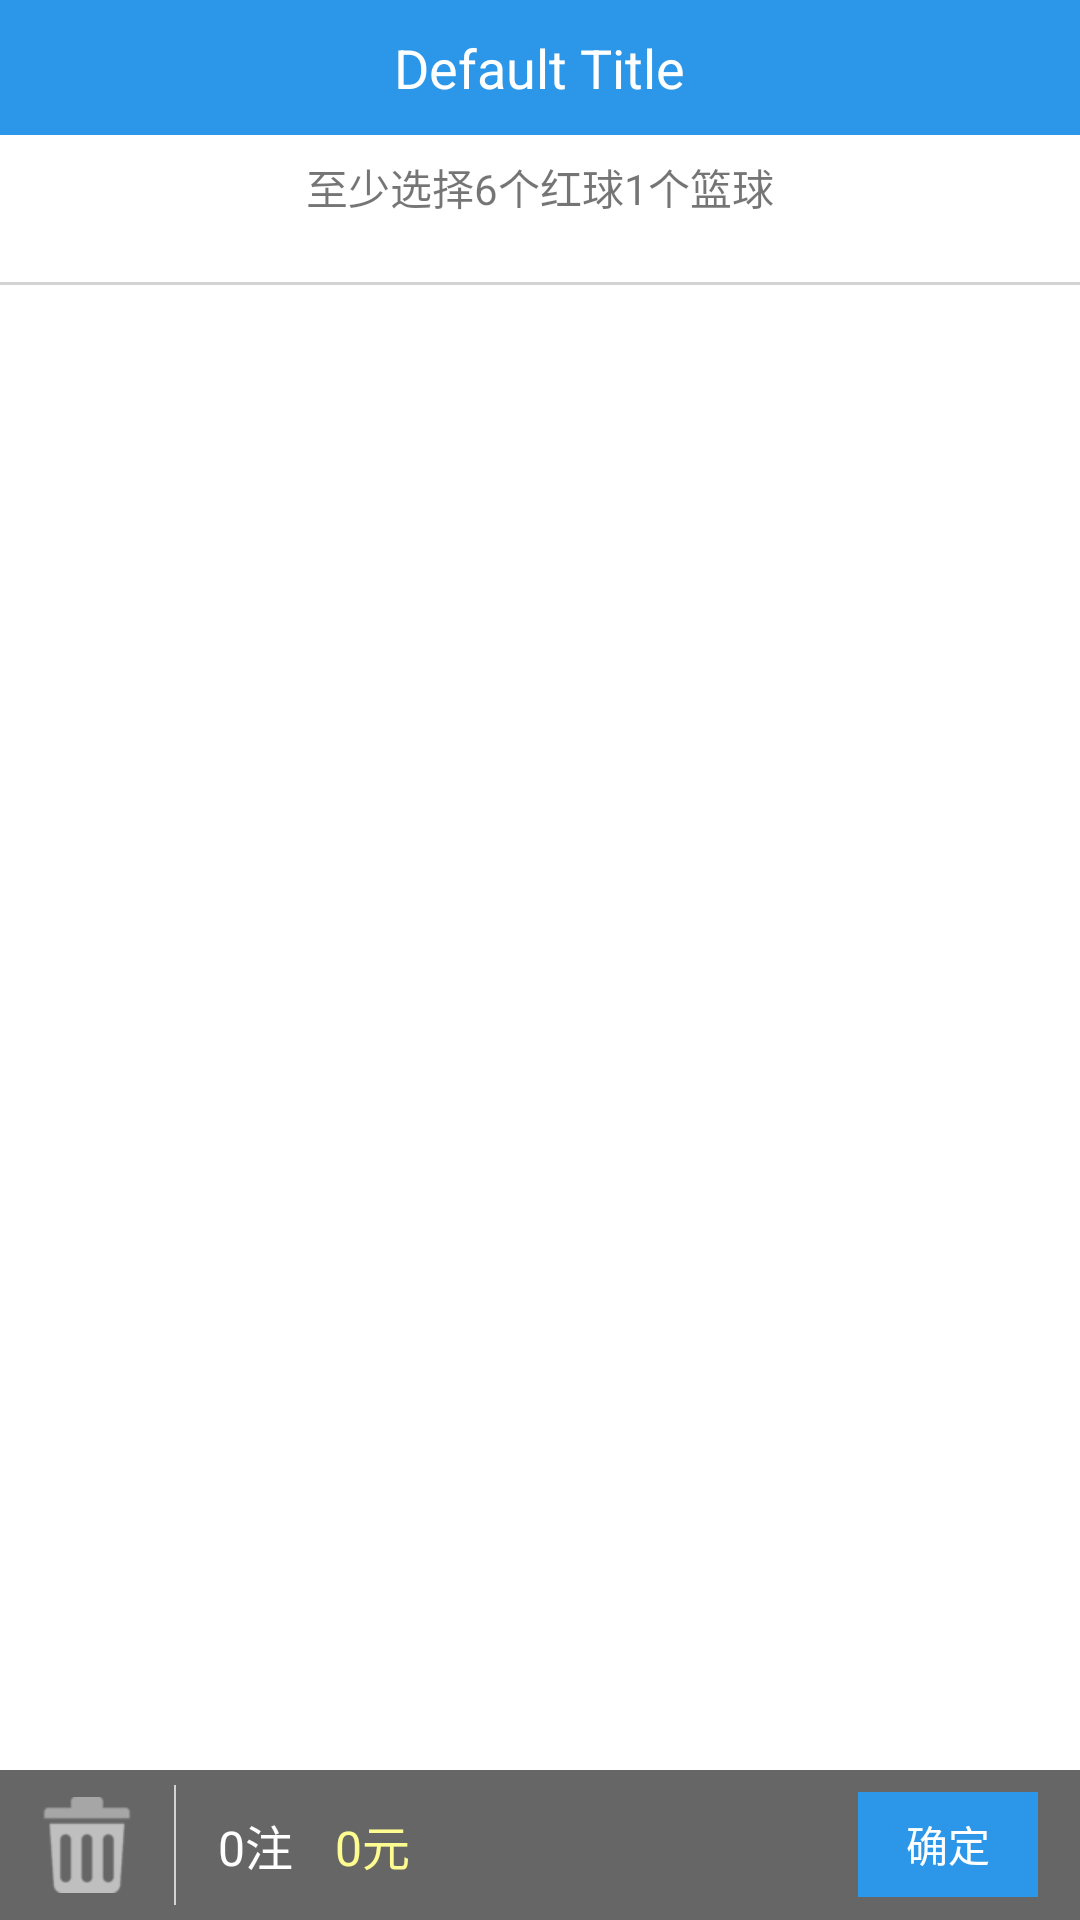

Reconstruct the res/layout file that produces this screen, plus the resources it refers to.
<!-- AndroidManifest.xml: application theme AppTheme -->
<!-- res/layout/activity_double_color.xml -->
<?xml version="1.0" encoding="utf-8"?>
<RelativeLayout
    xmlns:android="http://schemas.android.com/apk/res/android"
    xmlns:app="http://schemas.android.com/apk/res-auto"
    xmlns:tools="http://schemas.android.com/tools"
    android:layout_width="match_parent"
    android:layout_height="match_parent"
    tools:context="com.qiaoxg.lucky.ui.activity.DoubleColorActivity">

    <include
        android:id="@+id/doubleColor_titleBar"
        layout="@layout/view_title_bar"/>

    <TextView
        android:id="@+id/doubleColor_rl_hidenLayout"
        android:layout_width="match_parent"
        android:layout_height="wrap_content"
        android:layout_below="@+id/doubleColor_titleBar"
        android:text="我是隐藏的布局是大法官按施工师傅吧送人头是大法官八十八手续费VB身体任何风格不是上天"/>

    <RelativeLayout
        android:id="@+id/doubleColor_rl_activeLayout"
        android:layout_width="match_parent"
        android:layout_height="match_parent"
        android:layout_below="@+id/doubleColor_titleBar"
        android:background="@android:color/white"
        android:orientation="vertical">

        <TextView
            android:id="@+id/active_tv_tip"
            android:layout_width="match_parent"
            android:layout_height="35dp"
            android:gravity="center"
            android:text="至少选择6个红球1个篮球"/>

        <android.support.v7.widget.RecyclerView
            android:id="@+id/active_rv_redBall"
            android:layout_width="match_parent"
            android:layout_height="wrap_content"
            android:layout_below="@+id/active_tv_tip"
            android:layout_marginLeft="14dp"
            android:layout_marginRight="14dp"
            android:background="@android:color/transparent"/>

        <View
            android:id="@+id/active_v_diliver"
            android:layout_width="wrap_content"
            android:layout_height="1dp"
            android:layout_below="@+id/active_rv_redBall"
            android:layout_marginTop="14dp"
            android:background="@color/color_D3D3D3"/>

        <android.support.v7.widget.RecyclerView
            android:id="@+id/active_rv_blueBall"
            android:layout_width="match_parent"
            android:layout_height="wrap_content"
            android:layout_below="@+id/active_v_diliver"
            android:layout_marginLeft="14dp"
            android:layout_marginRight="14dp"
            android:layout_marginTop="14dp"
            android:background="@android:color/transparent"/>

        <View
            android:id="@+id/emptyLayout"
            android:layout_width="match_parent"
            android:layout_height="match_parent"
            android:background="#00000000"/>
    </RelativeLayout>

    <RelativeLayout
        android:layout_width="match_parent"
        android:layout_height="50dp"
        android:layout_alignParentBottom="true"
        android:background="#99000000"
        android:orientation="horizontal">

        <ImageButton
            android:id="@+id/doubleColor_ib_delete"
            android:layout_width="30dp"
            android:layout_height="wrap_content"
            android:layout_marginLeft="14dp"
            android:layout_centerVertical="true"
            android:background="@null"
            android:src="@drawable/btn_delete64"/>

        <View
            android:id="@+id/view_label"
            android:layout_width="0.5dp"
            android:layout_height="40dp"
            android:layout_gravity="center_vertical"
            android:layout_marginLeft="14dp"
            android:layout_centerVertical="true"
            android:layout_toRightOf="@+id/doubleColor_ib_delete"
            android:background="@color/color_D3D3D3"/>

        <TextView
            android:id="@+id/doubleColor_tv_num"
            android:layout_width="wrap_content"
            android:layout_height="match_parent"
            android:layout_marginLeft="14dp"
            android:layout_toRightOf="@+id/view_label"
            android:gravity="center_vertical"
            android:text="0注"
            android:textColor="@color/color_FFFFFF"
            android:textSize="16dp"/>

        <TextView
            android:id="@+id/doubleColor_tv_money"
            android:layout_width="wrap_content"
            android:layout_height="match_parent"
            android:layout_marginLeft="14dp"
            android:layout_toRightOf="@+id/doubleColor_tv_num"
            android:gravity="center_vertical"
            android:text="0元"
            android:textColor="@color/color_FDFC90"
            android:textSize="16dp"/>

        <TextView
            android:id="@+id/doubleColor_tv_ok"
            android:layout_width="60dp"
            android:layout_height="35dp"
            android:layout_alignParentRight="true"
            android:layout_centerVertical="true"
            android:background="@color/color_app_main"
            android:gravity="center"
            android:text="确定"
            android:layout_marginRight="14dp"
            android:textColor="@color/color_FFFFFF"/>

    </RelativeLayout>
</RelativeLayout>
<!-- res/layout/view_title_bar.xml (included above) -->
<?xml version="1.0" encoding="utf-8"?>
<RelativeLayout xmlns:android="http://schemas.android.com/apk/res/android"
                android:layout_width="match_parent"
                android:layout_height="45dp"
                android:background="@color/color_app_main">

    <ImageButton
        android:id="@+id/title_back"
        android:layout_width="45dp"
        android:layout_height="match_parent"
        android:background="@null"
        android:src="@drawable/btn_back"
        android:visibility="gone"/>

    <TextView
        android:id="@+id/title_tv"
        android:layout_width="wrap_content"
        android:layout_height="match_parent"
        android:layout_centerInParent="true"
        android:gravity="center"
        android:text="Default Title"
        android:textColor="@android:color/white"
        android:textSize="18dp"/>

    <ImageButton
        android:id="@+id/title_add"
        android:layout_width="45dp"
        android:layout_height="match_parent"
        android:layout_alignParentRight="true"
        android:background="@null"
        android:src="@drawable/selector_btn_add"
        android:visibility="gone"/>

</RelativeLayout>
<!-- resources referenced by this layout -->
<resources>
  <color name="color_D3D3D3">#D3D3D3</color>
  <color name="color_FDFC90">#FDFC90</color>
  <color name="color_FFFFFF">#FFFFFF</color>
  <color name="color_app_main">#2C97E8</color>
  <!-- drawable btn_delete64: png bitmap (drawable-xhdpi, 1721 bytes) -->
  <!-- drawable selector_btn_add (drawable) -->
  <?xml version="1.0" encoding="utf-8"?>
  <selector xmlns:android="http://schemas.android.com/apk/res/android">
      <item android:state_pressed="true" android:drawable="@drawable/btn_add_pressed"/>
      <item android:state_pressed="false" android:drawable="@drawable/btn_add"/>
      <item android:drawable="@drawable/btn_add"/>
  </selector>
  <style name="AppTheme" parent="Theme.AppCompat.Light.NoActionBar">
          
          <item name="colorPrimary">@color/colorPrimary</item>
          <item name="colorPrimaryDark">@color/colorPrimaryDark</item>
          <item name="colorAccent">@color/colorAccent</item>
      </style>
  <color name="colorPrimary">#3F51B5</color>
  <color name="colorPrimaryDark">#303F9F</color>
  <color name="colorAccent">#FF4081</color>
</resources>
